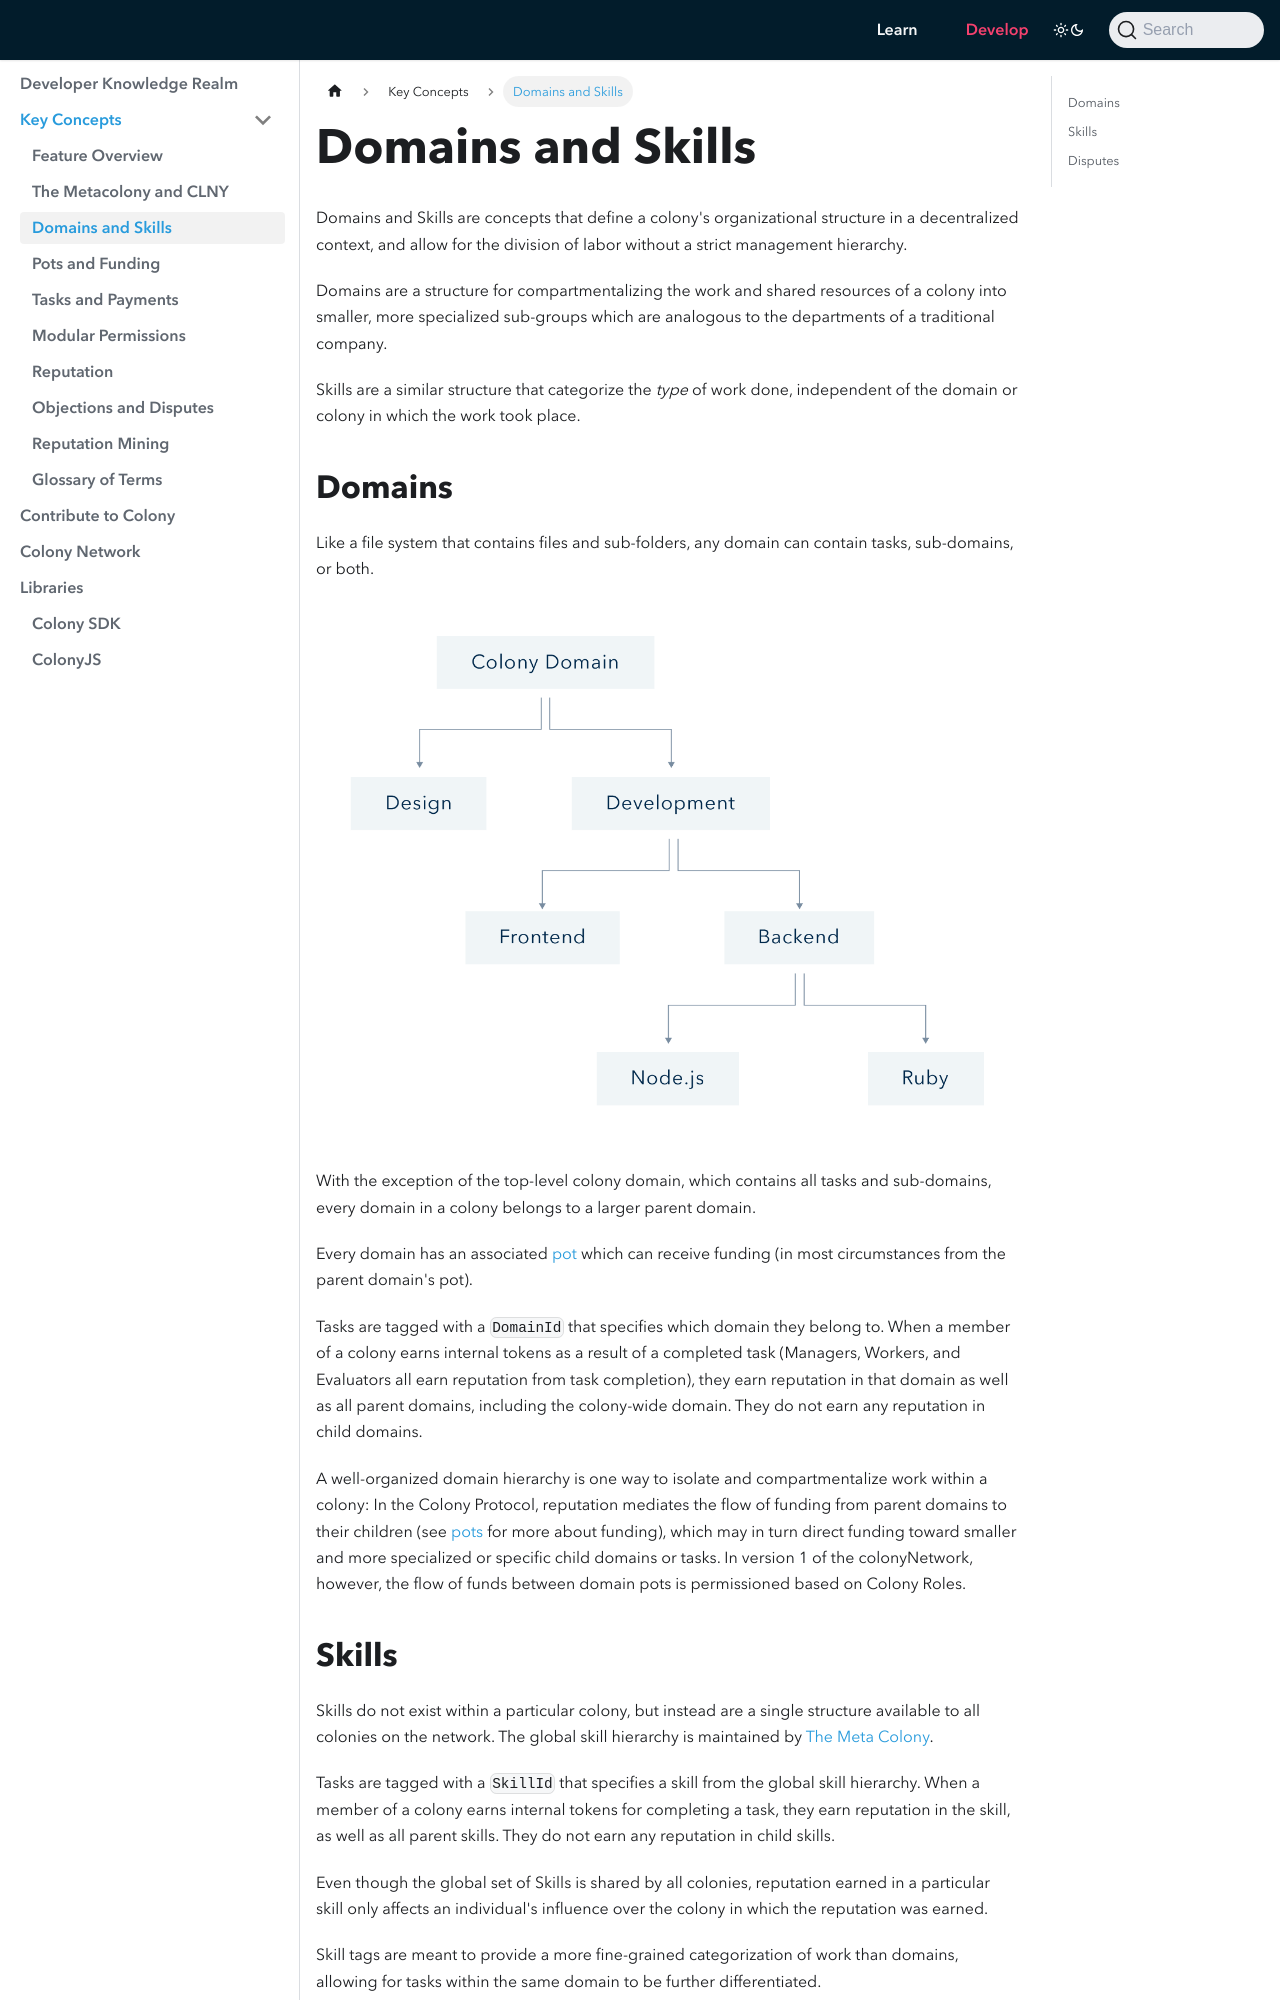

repository: JoinColony/docs · page: develop/dev-learning/domains-skills/index.html · generator: docusaurus

---
description: Colony Domains and Skills explained
sidebar_position: 3
---

# Domains and Skills

Domains and Skills are concepts that define a colony's organizational structure in a decentralized context, and allow for the division of labor without a strict management hierarchy.

Domains are a structure for compartmentalizing the work and shared resources of a colony into smaller, more specialized sub-groups which are analogous to the departments of a traditional company.

Skills are a similar structure that categorize the _type_ of work done, independent of the domain or colony in which the work took place.

## Domains

Like a file system that contains files and sub-folders, any domain can contain tasks, sub-domains, or both.

![Example Domains](../img/domains\_1.png)

With the exception of the top-level colony domain, which contains all tasks and sub-domains, every domain in a colony belongs to a larger parent domain.

Every domain has an associated [pot](pots.md) which can receive funding (in most circumstances from the parent domain's pot).

Tasks are tagged with a `DomainId` that specifies which domain they belong to. When a member of a colony earns internal tokens as a result of a completed task (Managers, Workers, and Evaluators all earn reputation from task completion), they earn reputation in that domain as well as all parent domains, including the colony-wide domain. They do not earn any reputation in child domains.

A well-organized domain hierarchy is one way to isolate and compartmentalize work within a colony: In the Colony Protocol, reputation mediates the flow of funding from parent domains to their children (see [pots](pots.md) for more about funding), which may in turn direct funding toward smaller and more specialized or specific child domains or tasks. In version 1 of the colonyNetwork, however, the flow of funds between domain pots is permissioned based on Colony Roles.
